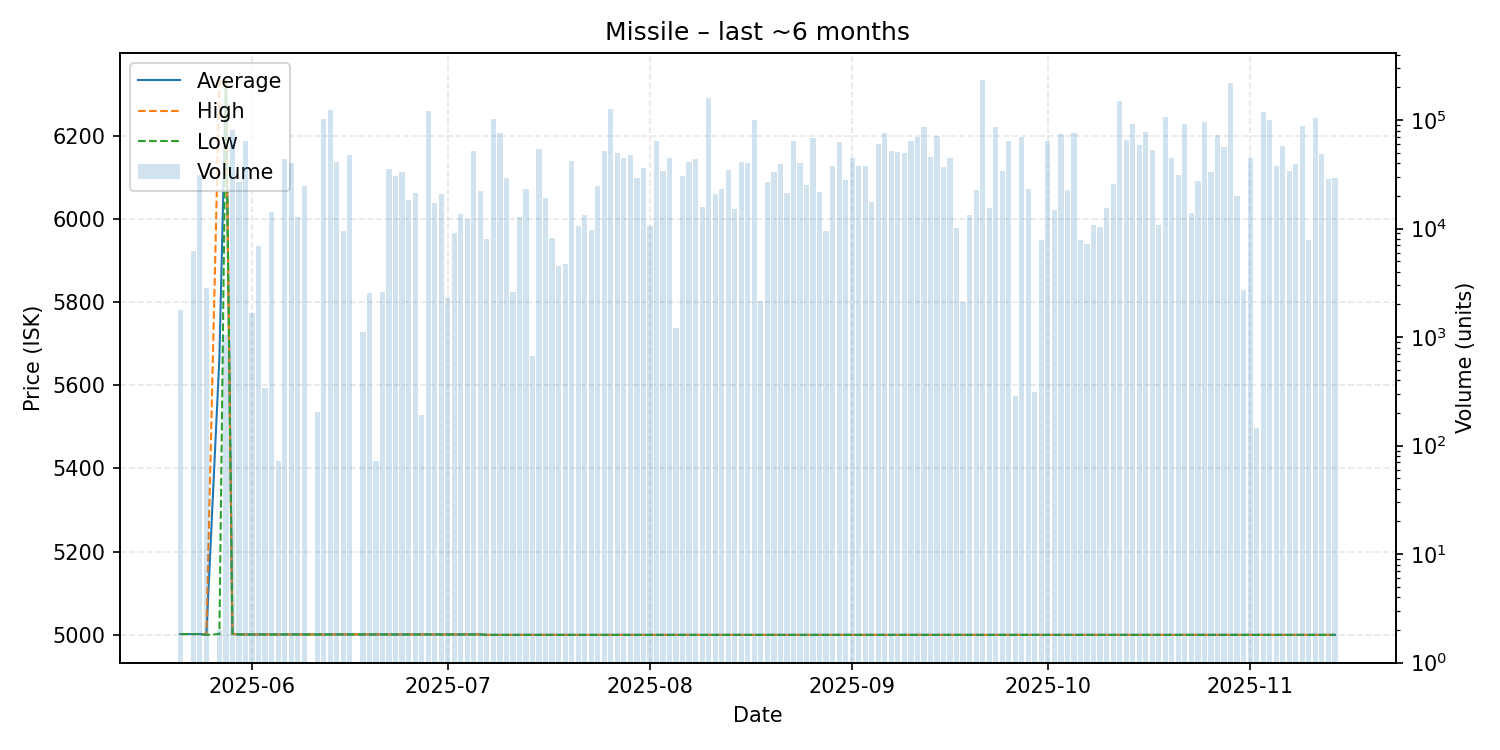

The data file committed next to this chart (first rows):
date, average, highest, lowest, order_count, volume
2025-05-21, 5002, 5002, 5002, 2, 1780
2025-05-23, 5002, 5002, 5002, 3, 6215
2025-05-24, 5002, 5002, 5002, 7, 31385
2025-05-25, 5000, 5000, 5000, 6, 2815
2025-05-27, 5667, 6332, 5002, 2, 2
2025-05-28, 6332, 6332, 6330, 8, 1055
2025-05-29, 5002, 5002, 5002, 4, 81332
2025-05-30, 5001, 5001, 5001, 12, 26779
2025-05-31, 5001, 5001, 5001, 3, 63468
2025-06-01, 5001, 5001, 5001, 4, 1658
2025-06-02, 5001, 5001, 5001, 29, 6955
2025-06-03, 5001, 5001, 5001, 2, 340
2025-06-04, 5001, 5001, 5001, 3, 14208
2025-06-05, 5001, 5001, 5001, 1, 72
2025-06-06, 5001, 5001, 5001, 5, 43442
2025-06-07, 5001, 5001, 5001, 15, 40141
2025-06-08, 5001, 5001, 5001, 2, 12712
2025-06-09, 5001, 5001, 5001, 2, 24728
2025-06-11, 5001, 5001, 5001, 3, 204
2025-06-12, 5001, 5001, 5001, 4, 102140
2025-06-13, 5001, 5001, 5001, 5, 124304
2025-06-14, 5001, 5001, 5001, 9, 41060
2025-06-15, 5001, 5001, 5001, 5, 9492
2025-06-16, 5001, 5001, 5001, 6, 47224
2025-06-18, 5001, 5001, 5001, 2, 1107
2025-06-19, 5001, 5001, 5001, 2, 2532
2025-06-20, 5001, 5001, 5001, 1, 72
2025-06-21, 5001, 5001, 5001, 2, 2619
2025-06-22, 5001, 5001, 5001, 3, 35244
2025-06-23, 5001, 5001, 5001, 5, 30466
2025-06-24, 5001, 5001, 5001, 4, 33419
2025-06-25, 5001, 5001, 5001, 6, 18213
2025-06-26, 5001, 5001, 5001, 3, 21431
2025-06-27, 5001, 5001, 5001, 2, 190
2025-06-28, 5001, 5001, 5001, 10, 119861
2025-06-29, 5001, 5001, 5001, 5, 17101
2025-06-30, 5001, 5001, 5001, 5, 20801
2025-07-01, 5001, 5001, 5001, 5, 2295
2025-07-02, 5001, 5001, 5001, 8, 9004
2025-07-03, 5001, 5001, 5001, 21, 13530
2025-07-04, 5001, 5001, 5001, 2, 12260
2025-07-05, 5001, 5001, 5001, 8, 51305
2025-07-06, 5001, 5001, 5001, 10, 22285
2025-07-07, 5000, 5000, 5000, 10, 8020
2025-07-08, 5000, 5000, 5000, 78, 101687
2025-07-09, 5000, 5000, 5000, 58, 75841
2025-07-10, 5000, 5000, 5000, 32, 29059
2025-07-11, 5000, 5000, 5000, 6, 2585
2025-07-12, 5000, 5000, 5000, 11, 12757
2025-07-13, 5000, 5000, 5000, 156, 22896
2025-07-14, 5000, 5000, 5000, 6, 670
2025-07-15, 5000, 5000, 5000, 44, 54448
2025-07-16, 5000, 5000, 5000, 20, 19230
2025-07-17, 5000, 5000, 5000, 7, 8233
2025-07-18, 5000, 5000, 5000, 8, 4540
2025-07-19, 5000, 5000, 5000, 6, 4726
2025-07-20, 5000, 5000, 5000, 77, 42357
2025-07-21, 5000, 5000, 5000, 10, 10466
2025-07-22, 5000, 5000, 5000, 20, 13242
2025-07-23, 5000, 5000, 5000, 14, 9713
... 114 more rows
